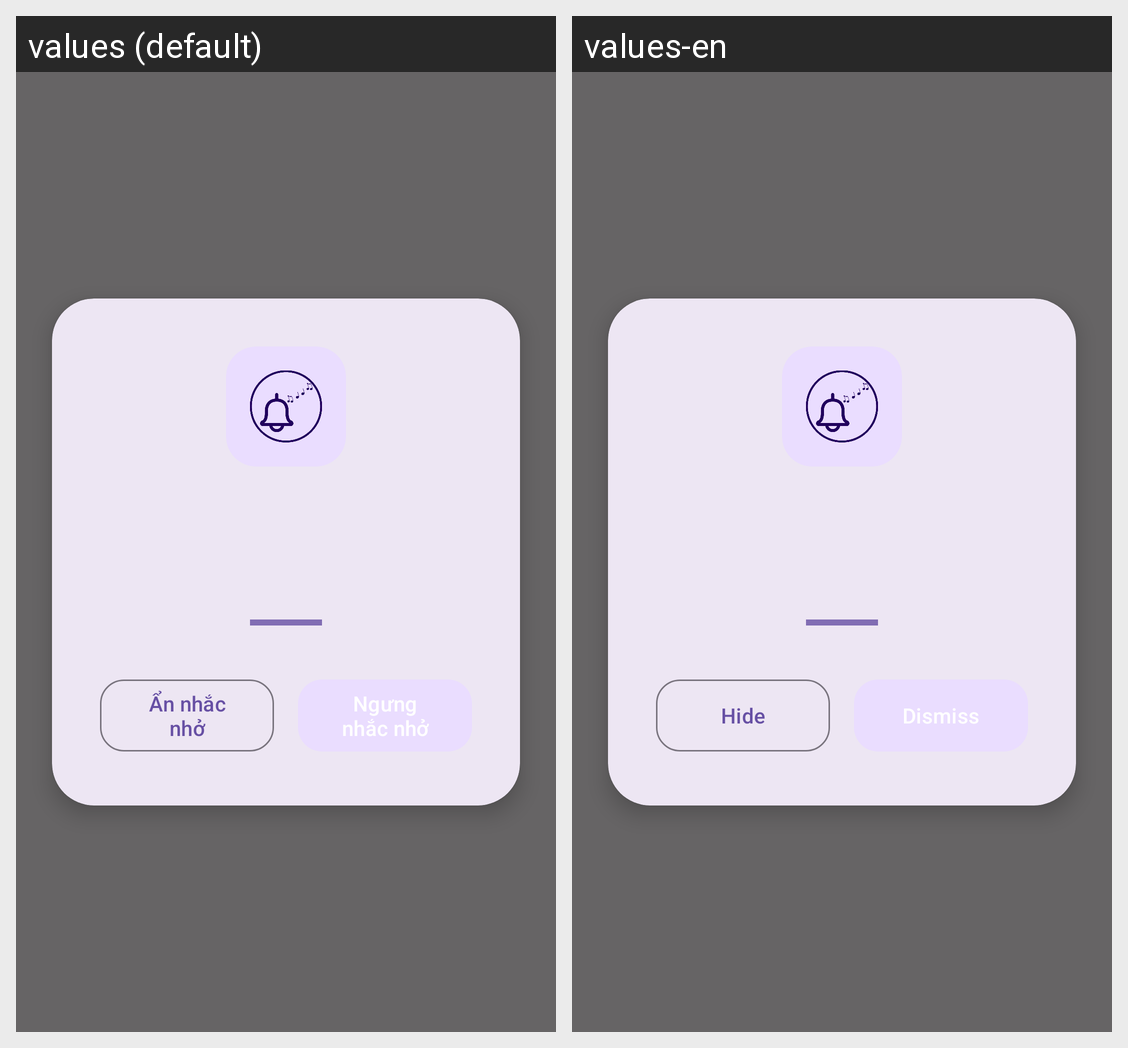

Locale-by-locale string values for the Android screen shown in this grid:
Android screen res/layout/dialog_alarm.xml rendered under 2 locales, left to right: values (default), values-en. Device: Nexus 5 (rendered at 1080×1920; each locale shown at half size, 540×960, under a caption strip naming it); theme app_theme.
Strings drawn on this screen, with the default value and each locale's value (text and hints the layout hard-codes, and strings that could not be matched under every locale, appear in the picture but are not listed):

dialog_hide
  values: Ẩn nhắc nhở
  values-en: Hide

dialog_dismiss
  values: Ngưng nhắc nhở
  values-en: Dismiss
